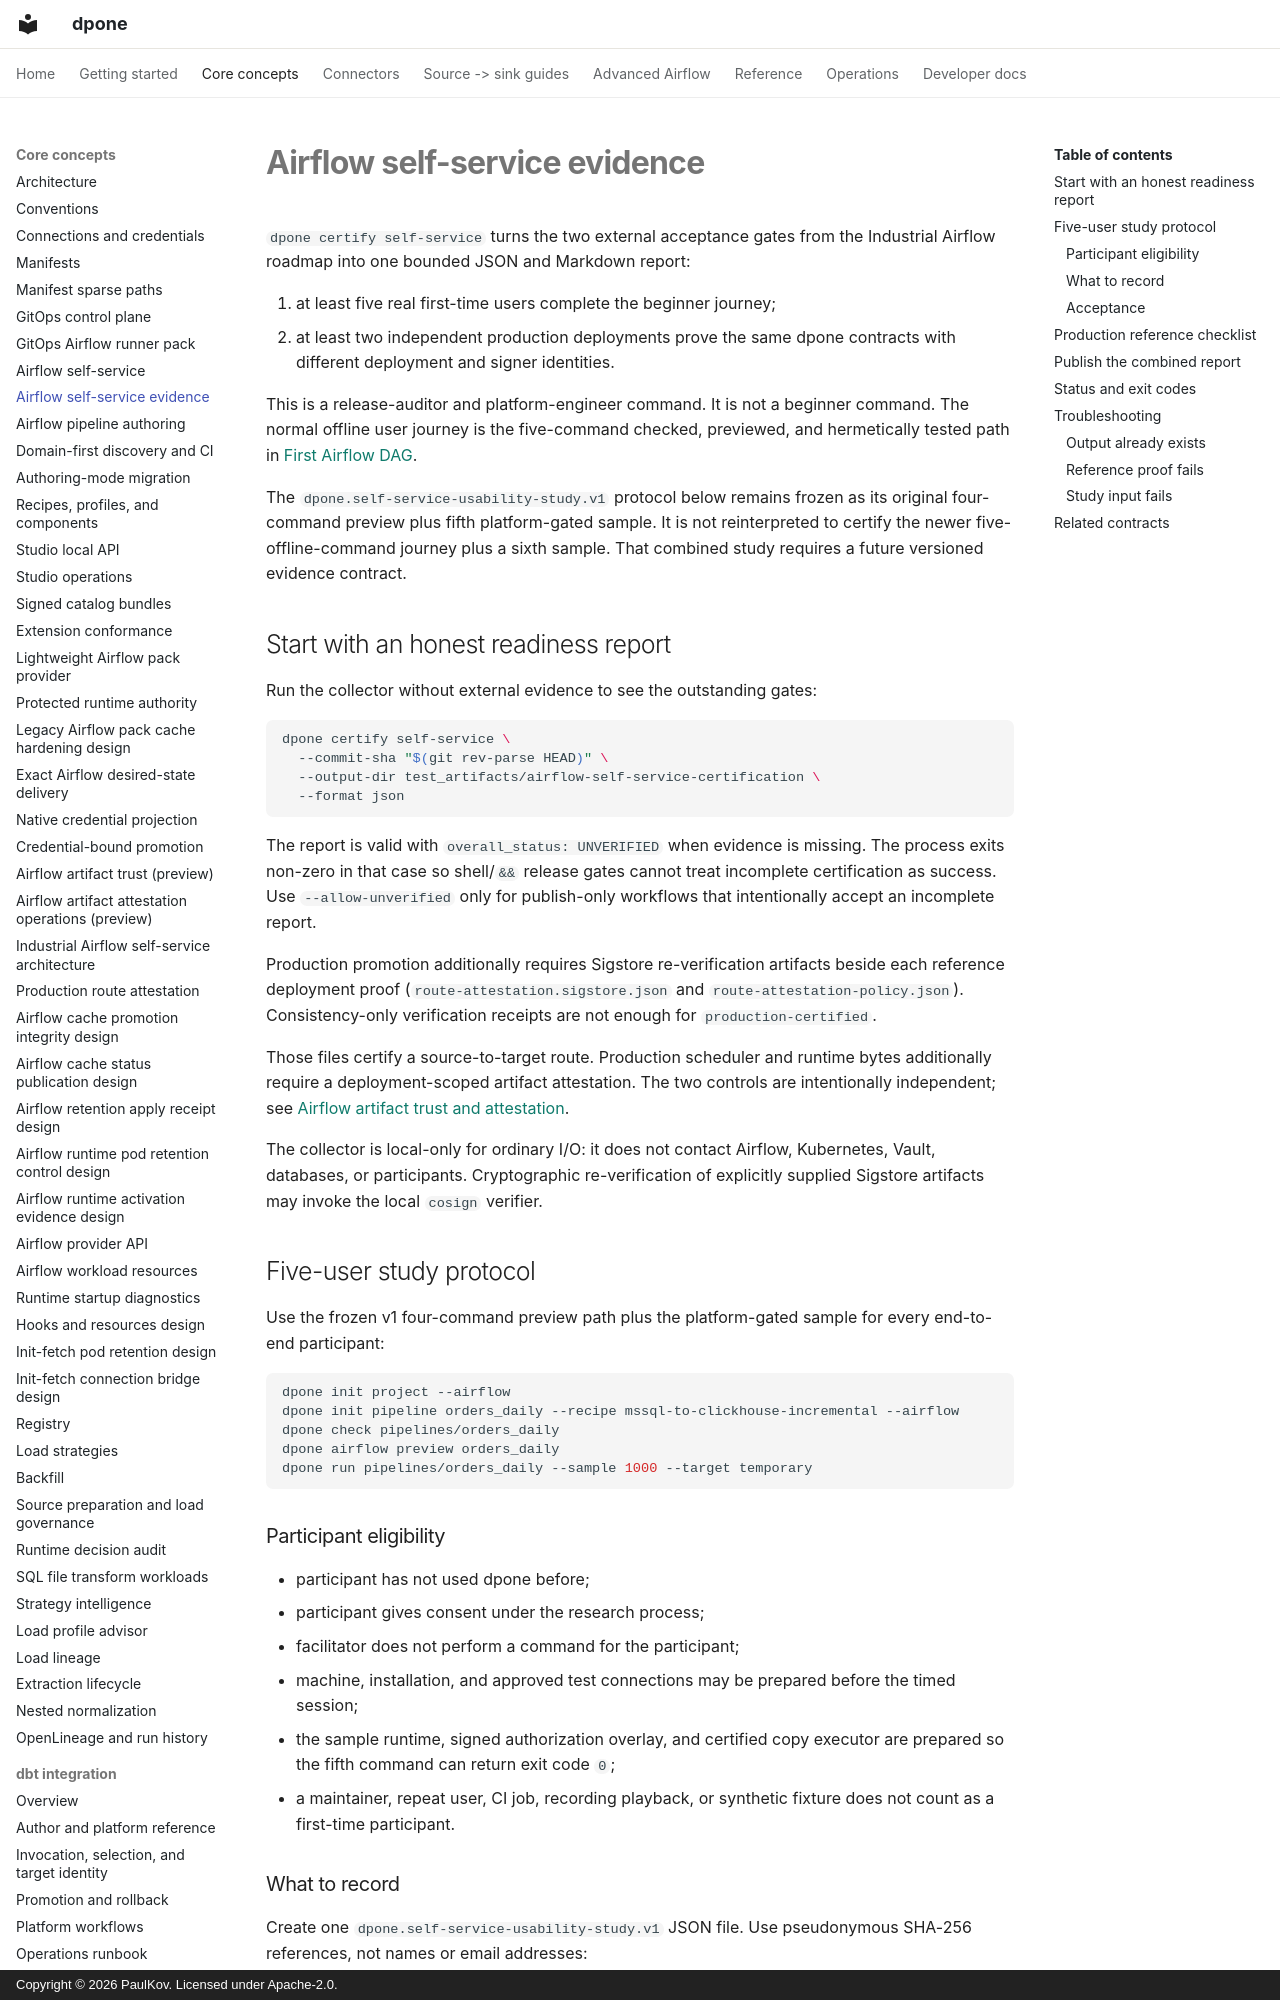

repository: PaulKov/dpone · page: airflow-self-service-evidence/index.html · generator: mkdocs · copyright: Copyright © 2026 PaulKov. Licensed under Apache-2.0.

# Airflow self-service evidence

`dpone certify self-service` turns the two external acceptance gates from the
Industrial Airflow roadmap into one bounded JSON and Markdown report:

1. at least five real first-time users complete the beginner journey;
2. at least two independent production deployments prove the same dpone
   contracts with different deployment and signer identities.

This is a release-auditor and platform-engineer command. It is not a beginner
command. The normal offline user journey is the five-command checked, previewed,
and hermetically tested path in
[First Airflow DAG](getting-started/first-airflow-dag.md).

The `dpone.self-service-usability-study.v1` protocol below remains frozen as its
original four-command preview plus fifth platform-gated sample. It is not
reinterpreted to certify the newer five-offline-command journey plus a sixth
sample. That combined study requires a future versioned evidence contract.

## Start with an honest readiness report

Run the collector without external evidence to see the outstanding gates:

```bash
dpone certify self-service \
  --commit-sha "$(git rev-parse HEAD)" \
  --output-dir test_artifacts/airflow-self-service-certification \
  --format json
```

The report is valid with `overall_status: UNVERIFIED` when evidence is missing.
The process exits non-zero in that case so shell/`&&` release gates cannot treat
incomplete certification as success. Use `--allow-unverified` only for
publish-only workflows that intentionally accept an incomplete report.

Production promotion additionally requires Sigstore re-verification artifacts
beside each reference deployment proof (`route-attestation.sigstore.json` and
`route-attestation-policy.json`). Consistency-only verification receipts are not
enough for `production-certified`.

Those files certify a source-to-target route. Production scheduler and runtime
bytes additionally require a deployment-scoped artifact attestation. The two
controls are intentionally independent; see
[Airflow artifact trust and attestation](airflow-artifact-trust.md).

The collector is local-only for ordinary I/O: it does not contact Airflow,
Kubernetes, Vault, databases, or participants. Cryptographic re-verification of
explicitly supplied Sigstore artifacts may invoke the local `cosign` verifier.

## Five-user study protocol

Use the frozen v1 four-command preview path plus the platform-gated sample for
every end-to-end participant:

```bash
dpone init project --airflow
dpone init pipeline orders_daily --recipe mssql-to-clickhouse-incremental --airflow
dpone check pipelines/orders_daily
dpone airflow preview orders_daily
dpone run pipelines/orders_daily --sample 1000 --target temporary
```
